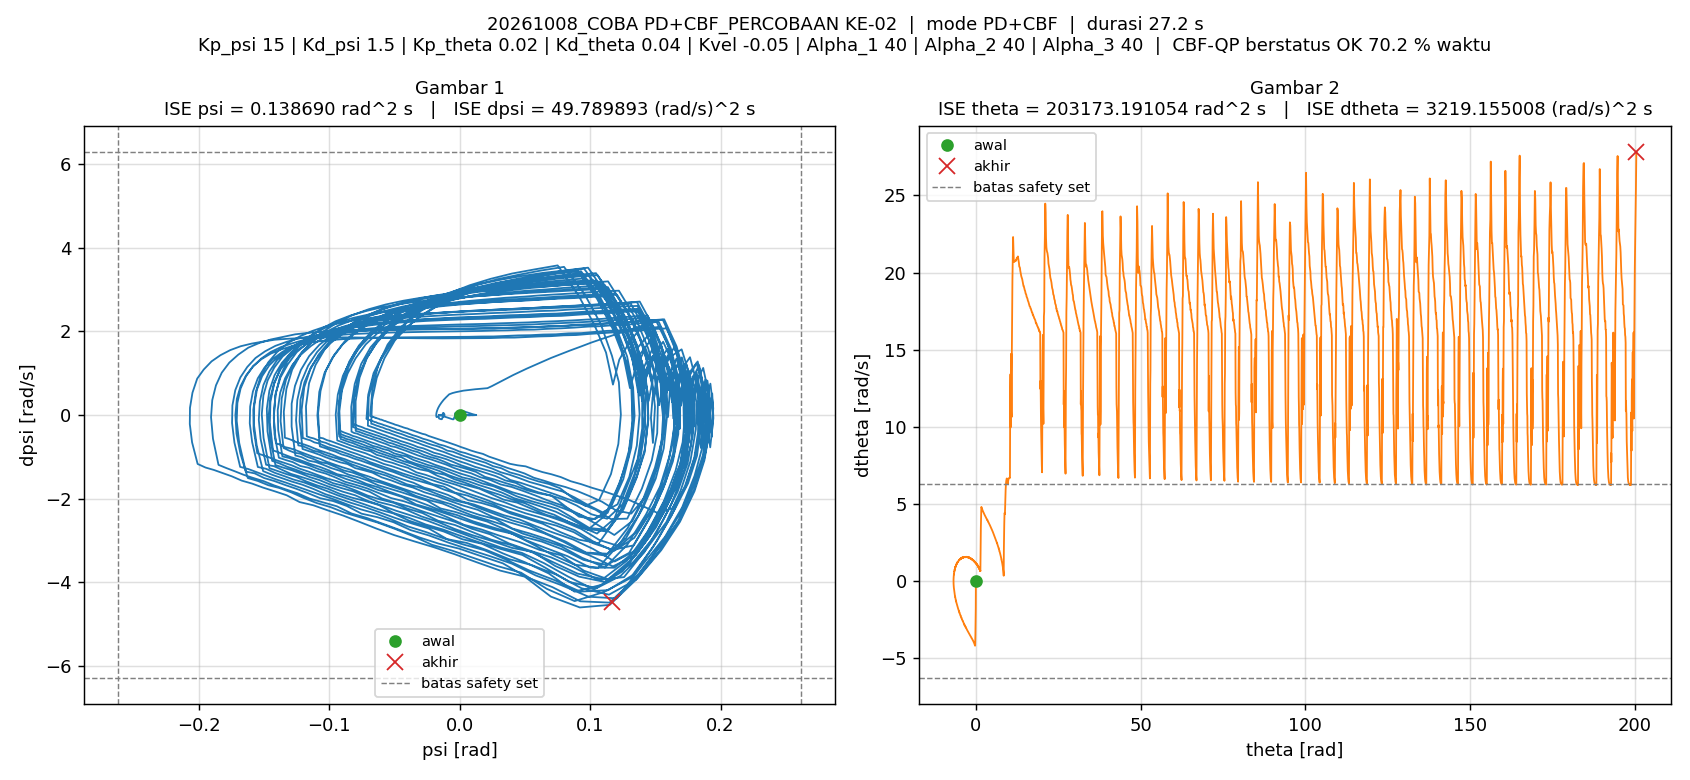

The file beside this chart, header and first rows:
t_s, theta_rad, dtheta_rad_s, psi_rad, dpsi_rad_s, error_theta, error_dtheta, error_psi, error_dpsi, u_PD_Nm, u_Nm, status_cbf, dorong_N, ISE_theta, ISE_dtheta, ISE_psi, ISE_dpsi, Kp_psi, Kd_psi, Kp_theta, Kd_theta, Kvel, Alpha_1, Alpha_2
0.005, 0, 0, -1.5560297e-07, 0, 0, 0, 1.5560297e-07, 0, -2.3340446e-06, -2.3340446e-06, OK, -6, 0, 0, 1.2106142e-16, 0, 15, 1.5, 0.02, 0.04, -0.05, 40, 40
0.01, -0.0002355, -0.08094, -0.0001384, -0.0455, 0.0002355, 0.08094, 0.0001384, 0.0455, -0.07357, -0.07357, OK, -6, 2.7732446e-10, 3.2754964e-05, 9.5769218e-11, 1.0351995e-05, 15, 1.5, 0.02, 0.04, -0.05, 40, 40
0.015, -0.001209, -0.2705, -0.000373, -0.04778, 0.001209, 0.2705, 0.000373, 0.04778, -0.08811, -0.08811, OK, -6, 7.5851402e-09, 0.0003986, 7.9136719e-10, 2.1766917e-05, 15, 1.5, 0.02, 0.04, -0.05, 40, 40
0.02, -0.003195, -0.4819, -0.0005931, -0.0415, 0.003195, 0.4819, 0.0005931, 0.0415, -0.09048, -0.09048, OK, -6, 5.8624318e-08, 0.00156, 2.5500785e-09, 3.037743e-05, 15, 1.5, 0.02, 0.04, -0.05, 40, 40
0.025, -0.006254, -0.6989, -0.0007763, -0.03336, 0.006254, 0.6989, 0.0007763, 0.03336, -0.08976, -0.08976, OK, -6, 2.5419903e-07, 0.004002, 5.5635463e-09, 3.5941701e-05, 15, 1.5, 0.02, 0.04, -0.05, 40, 40
0.03, -0.0104, -0.9182, -0.0009179, -0.02482, 0.0104, 0.9182, 0.0009179, 0.02482, -0.08793, -0.08793, OK, -6, 7.9549947e-07, 0.008217, 9.7759054e-09, 3.9021508e-05, 15, 1.5, 0.02, 0.04, -0.05, 40, 40
0.035, -0.01566, -1.139, -0.001017, -0.0162, 0.01566, 1.139, 0.001017, 0.0162, -0.08545, -0.08545, OK, -6, 2.0212749e-06, 0.01471, 1.4942982e-08, 4.0334335e-05, 15, 1.5, 0.02, 0.04, -0.05, 40, 40
0.04, -0.02201, -1.352, -0.001077, -0.01019, 0.02201, 1.352, 0.001077, 0.01019, -0.08597, -0.08597, OK, -6, 4.4426677e-06, 0.02385, 2.074e-08, 4.0853819e-05, 15, 1.5, 0.02, 0.04, -0.05, 40, 40
0.045, -0.02939, -1.56, -0.001114, -0.005394, 0.02939, 1.56, 0.001114, 0.005394, -0.08779, -0.08779, OK, -6, 8.7608497e-06, 0.03602, 2.694326e-08, 4.099928e-05, 15, 1.5, 0.02, 0.04, -0.05, 40, 40
0.05, -0.03784, -1.778, -0.001118, 0.002231, 0.03784, 1.778, 0.001118, -0.002231, -0.08529, -0.08529, OK, -6, 1.5919752e-05, 0.05182, 3.3198269e-08, 4.1024168e-05, 15, 1.5, 0.02, 0.04, -0.05, 40, 40
0.055, -0.04738, -1.998, -0.001085, 0.009916, 0.04738, 1.998, 0.001085, -0.009916, -0.08226, -0.08226, OK, -6, 2.7145645e-05, 0.07177, 3.9086417e-08, 4.1515778e-05, 15, 1.5, 0.02, 0.04, -0.05, 40, 40
0.06, -0.05799, -2.202, -0.001025, 0.01296, 0.05799, 2.202, 0.001025, -0.01296, -0.08518, -0.08518, OK, -6, 4.3959088e-05, 0.09602, 4.4343867e-08, 4.2354939e-05, 15, 1.5, 0.02, 0.04, -0.05, 40, 40
0.065, -0.06964, -2.418, -0.0009418, 0.01954, 0.06964, 2.418, 0.0009418, -0.01954, -0.08291, -0.08291, OK, -6, 6.8208607e-05, 0.1252, 4.8778822e-08, 4.4264384e-05, 15, 1.5, 0.02, 0.04, -0.05, 40, 40
0.07, -0.08236, -2.623, -0.0008306, 0.0232, 0.08236, 2.623, 0.0008306, -0.0232, -0.08424, -0.08424, OK, -6, 0.0001021, 0.1597, 5.2228457e-08, 4.6956552e-05, 15, 1.5, 0.02, 0.04, -0.05, 40, 40
0.075, -0.09611, -2.835, -0.0006995, 0.02864, 0.09611, 2.835, 0.0006995, -0.02864, -0.08286, -0.08286, OK, -6, 0.0001483, 0.1998, 5.4674663e-08, 5.1058076e-05, 15, 1.5, 0.02, 0.04, -0.05, 40, 40
0.08, -0.1109, -3.031, -0.0005545, 0.03002, 0.1109, 3.031, 0.0005545, -0.03002, -0.08676, -0.08676, OK, -6, 0.0002098, 0.2458, 5.6211857e-08, 5.5563874e-05, 15, 1.5, 0.02, 0.04, -0.05, 40, 40
0.085, -0.1267, -3.249, -0.0003839, 0.03742, 0.1267, 3.249, 0.0003839, -0.03742, -0.08211, -0.08211, OK, -6, 0.00029, 0.2986, 5.6948602e-08, 6.2564669e-05, 15, 1.5, 0.02, 0.04, -0.05, 40, 40
0.09, -0.1435, -3.449, -0.0001925, 0.03983, 0.1435, 3.449, 0.0001925, -0.03983, -0.08399, -0.08399, OK, -6, 0.0003929, 0.358, 5.7133911e-08, 7.0495902e-05, 15, 1.5, 0.02, 0.04, -0.05, 40, 40
0.095, -0.1614, -3.658, 2.3530938e-05, 0.04457, 0.1614, 3.658, -2.3530938e-05, -0.04457, -0.08234, -0.08234, OK, -6, 0.0005231, 0.425, 5.7136679e-08, 8.0430137e-05, 15, 1.5, 0.02, 0.04, -0.05, 40, 40
0.1, -0.1803, -3.868, 0.0002591, 0.04927, 0.1803, 3.868, -0.0002591, -0.04927, -0.08052, -0.08052, OK, -6, 0.0006857, 0.4998, 5.7472429e-08, 9.2569069e-05, 15, 1.5, 0.02, 0.04, -0.05, 40, 40
0.105, -0.2002, -4.066, 0.0005071, 0.05096, 0.2002, 4.066, -0.0005071, -0.05096, -0.0826, -0.0826, OK, 0, 0.0008861, 0.5824, 5.8758306e-08, 0.0001056, 15, 1.5, 0.02, 0.04, -0.05, 40, 40
0.11, -0.2209, -4.181, 0.0009042, 0.09794, 0.2209, 4.181, -0.0009042, -0.09794, -0.01119, -0.01119, OK, 0, 0.00113, 0.6698, 6.28465e-08, 0.0001535, 15, 1.5, 0.02, 0.04, -0.05, 40, 40
0.115, -0.2418, -4.194, 0.001414, 0.1038, 0.2418, 4.194, -0.001414, -0.1038, 0.004358, 0.004358, OK, 0, 0.001423, 0.7578, 7.2842914e-08, 0.0002074, 15, 1.5, 0.02, 0.04, -0.05, 40, 40
0.12, -0.2628, -4.191, 0.001928, 0.1025, 0.2628, 4.191, -0.001928, -0.1025, 0.009795, 0.009795, OK, 0, 0.001768, 0.8456, 9.1422033e-08, 0.00026, 15, 1.5, 0.02, 0.04, -0.05, 40, 40
0.125, -0.2837, -4.174, 0.002419, 0.09671, 0.2837, 4.174, -0.002419, -0.09671, 0.008713, 0.008713, OK, 0, 0.00217, 0.9327, 1.2068182e-07, 0.0003067, 15, 1.5, 0.02, 0.04, -0.05, 40, 40
0.13, -0.3045, -4.162, 0.002891, 0.09242, 0.3045, 4.162, -0.002891, -0.09242, 0.009411, 0.009411, OK, 0, 0.002634, 1.019, 1.6247743e-07, 0.0003494, 15, 1.5, 0.02, 0.04, -0.05, 40, 40
0.135, -0.3253, -4.143, 0.003336, 0.08622, 0.3253, 4.143, -0.003336, -0.08622, 0.007155, 0.007155, OK, 0, 0.003163, 1.105, 2.181287e-07, 0.0003866, 15, 1.5, 0.02, 0.04, -0.05, 40, 40
0.14, -0.346, -4.13, 0.003758, 0.08243, 0.346, 4.13, -0.003758, -0.08243, 0.007878, 0.007878, OK, 0, 0.003762, 1.19, 2.8872616e-07, 0.0004206, 15, 1.5, 0.02, 0.04, -0.05, 40, 40
0.145, -0.3666, -4.122, 0.004159, 0.07944, 0.3666, 4.122, -0.004159, -0.07944, 0.009346, 0.009346, OK, 0, 0.004434, 1.275, 3.7523011e-07, 0.0004521, 15, 1.5, 0.02, 0.04, -0.05, 40, 40
0.15, -0.3871, -4.1, 0.004534, 0.07305, 0.3871, 4.1, -0.004534, -0.07305, 0.005845, 0.005845, OK, 0, 0.005183, 1.359, 4.7802094e-07, 0.0004788, 15, 1.5, 0.02, 0.04, -0.05, 40, 40
0.155, -0.4076, -4.089, 0.004892, 0.07016, 0.4076, 4.089, -0.004892, -0.07016, 0.006919, 0.006919, OK, 0, 0.006014, 1.443, 5.976805e-07, 0.0005034, 15, 1.5, 0.02, 0.04, -0.05, 40, 40
0.16, -0.428, -4.08, 0.005238, 0.06771, 0.428, 4.08, -0.005238, -0.06771, 0.008353, 0.008353, OK, 0, 0.00693, 1.526, 7.3484007e-07, 0.0005264, 15, 1.5, 0.02, 0.04, -0.05, 40, 40
0.165, -0.4484, -4.073, 0.005567, 0.06514, 0.4484, 4.073, -0.005567, -0.06514, 0.009335, 0.009335, OK, 0, 0.007935, 1.609, 8.898007e-07, 0.0005476, 15, 1.5, 0.02, 0.04, -0.05, 40, 40
0.17, -0.4687, -4.054, 0.005873, 0.0597, 0.4687, 4.054, -0.005873, -0.0597, 0.00614, 0.00614, OK, 0, 0.009033, 1.691, 1.062274e-06, 0.0005654, 15, 1.5, 0.02, 0.04, -0.05, 40, 40
0.175, -0.4889, -4.043, 0.006166, 0.0573, 0.4889, 4.043, -0.006166, -0.0573, 0.006912, 0.006912, OK, 0, 0.01023, 1.773, 1.2523544e-06, 0.0005818, 15, 1.5, 0.02, 0.04, -0.05, 40, 40
0.18, -0.5091, -4.03, 0.006445, 0.05407, 0.5091, 4.03, -0.006445, -0.05407, 0.006386, 0.006386, OK, 0, 0.01152, 1.854, 1.4600274e-06, 0.0005964, 15, 1.5, 0.02, 0.04, -0.05, 40, 40
0.185, -0.5293, -4.025, 0.00671, 0.05278, 0.5293, 4.025, -0.00671, -0.05278, 0.008229, 0.008229, OK, 0, 0.01293, 1.935, 1.6851203e-06, 0.0006104, 15, 1.5, 0.02, 0.04, -0.05, 40, 40
0.19, -0.5493, -4.015, 0.006965, 0.05001, 0.5493, 4.015, -0.006965, -0.05001, 0.007916, 0.007916, OK, 0, 0.01443, 2.016, 1.9276648e-06, 0.0006229, 15, 1.5, 0.02, 0.04, -0.05, 40, 40
0.195, -0.5694, -4.003, 0.007208, 0.04709, 0.5694, 4.003, -0.007208, -0.04709, 0.007253, 0.007253, OK, 0, 0.01606, 2.096, 2.1874612e-06, 0.0006339, 15, 1.5, 0.02, 0.04, -0.05, 40, 40
0.2, -0.5894, -3.989, 0.007436, 0.0439, 0.5894, 3.989, -0.007436, -0.0439, 0.006038, 0.006038, OK, 0, 0.01779, 2.176, 2.4639474e-06, 0.0006436, 15, 1.5, 0.02, 0.04, -0.05, 40, 40
0.205, -0.6093, -3.985, 0.007652, 0.04312, 0.6093, 3.985, -0.007652, -0.04312, 0.007878, 0.007878, OK, 0, 0.01965, 2.255, 2.7567071e-06, 0.0006529, 15, 1.5, 0.02, 0.04, -0.05, 40, 40
0.21, -0.6292, -3.975, 0.00786, 0.04073, 0.6292, 3.975, -0.00786, -0.04073, 0.007438, 0.007438, OK, 0, 0.02163, 2.334, 3.0656355e-06, 0.0006612, 15, 1.5, 0.02, 0.04, -0.05, 40, 40
0.215, -0.649, -3.963, 0.008058, 0.038, 0.649, 3.963, -0.008058, -0.038, 0.006385, 0.006385, OK, 0, 0.02373, 2.413, 3.3902902e-06, 0.0006684, 15, 1.5, 0.02, 0.04, -0.05, 40, 40
0.22, -0.6688, -3.949, 0.008242, 0.03532, 0.6688, 3.949, -0.008242, -0.03532, 0.005266, 0.005266, OK, 0, 0.02597, 2.49, 3.7299423e-06, 0.0006746, 15, 1.5, 0.02, 0.04, -0.05, 40, 40
0.225, -0.6886, -3.945, 0.008416, 0.03499, 0.6886, 3.945, -0.008416, -0.03499, 0.007163, 0.007163, OK, 0, 0.02834, 2.568, 4.0841067e-06, 0.0006808, 15, 1.5, 0.02, 0.04, -0.05, 40, 40
0.23, -0.7082, -3.935, 0.008585, 0.0329, 0.7082, 3.935, -0.008585, -0.0329, 0.006573, 0.006573, OK, 0, 0.03085, 2.646, 4.4525878e-06, 0.0006862, 15, 1.5, 0.02, 0.04, -0.05, 40, 40
0.235, -0.7279, -3.928, 0.008749, 0.03184, 0.7279, 3.928, -0.008749, -0.03184, 0.007303, 0.007303, OK, 0, 0.0335, 2.723, 4.8352783e-06, 0.0006912, 15, 1.5, 0.02, 0.04, -0.05, 40, 40
0.24, -0.7475, -3.917, 0.008903, 0.02965, 0.7475, 3.917, -0.008903, -0.02965, 0.006384, 0.006384, OK, 0, 0.03629, 2.8, 5.2315909e-06, 0.0006956, 15, 1.5, 0.02, 0.04, -0.05, 40, 40
0.245, -0.7671, -3.909, 0.009046, 0.02838, 0.7671, 3.909, -0.009046, -0.02838, 0.006543, 0.006543, OK, 0, 0.03923, 2.876, 5.6407339e-06, 0.0006997, 15, 1.5, 0.02, 0.04, -0.05, 40, 40
0.25, -0.7866, -3.898, 0.009182, 0.02633, 0.7866, 3.898, -0.009182, -0.02633, 0.005573, 0.005573, OK, 0, 0.04233, 2.952, 6.062238e-06, 0.0007031, 15, 1.5, 0.02, 0.04, -0.05, 40, 40
0.255, -0.8061, -3.891, 0.009313, 0.02556, 0.8061, 3.891, -0.009313, -0.02556, 0.006281, 0.006281, OK, 0, 0.04558, 3.028, 6.4959102e-06, 0.0007064, 15, 1.5, 0.02, 0.04, -0.05, 40, 40
0.26, -0.8255, -3.879, 0.009437, 0.02357, 0.8255, 3.879, -0.009437, -0.02357, 0.00523, 0.00523, OK, 0, 0.04898, 3.103, 6.9411916e-06, 0.0007092, 15, 1.5, 0.02, 0.04, -0.05, 40, 40
0.265, -0.8449, -3.871, 0.009551, 0.02268, 0.8449, 3.871, -0.009551, -0.02268, 0.005531, 0.005531, OK, 0, 0.05255, 3.178, 7.3972607e-06, 0.0007117, 15, 1.5, 0.02, 0.04, -0.05, 40, 40
0.27, -0.8642, -3.864, 0.009663, 0.02182, 0.8642, 3.864, -0.009663, -0.02182, 0.005853, 0.005853, OK, 0, 0.05629, 3.252, 7.8641408e-06, 0.0007141, 15, 1.5, 0.02, 0.04, -0.05, 40, 40
0.275, -0.8835, -3.859, 0.009774, 0.02171, 0.8835, 3.859, -0.009774, -0.02171, 0.007151, 0.007151, OK, 0, 0.06019, 3.327, 8.3417692e-06, 0.0007165, 15, 1.5, 0.02, 0.04, -0.05, 40, 40
0.28, -0.9028, -3.852, 0.009877, 0.02056, 0.9028, 3.852, -0.009877, -0.02056, 0.006886, 0.006886, OK, 0, 0.06427, 3.401, 8.8295935e-06, 0.0007186, 15, 1.5, 0.02, 0.04, -0.05, 40, 40
0.285, -0.922, -3.841, 0.009975, 0.01891, 0.922, 3.841, -0.009975, -0.01891, 0.005897, 0.005897, OK, 0, 0.06852, 3.475, 9.3270988e-06, 0.0007204, 15, 1.5, 0.02, 0.04, -0.05, 40, 40
0.29, -0.9412, -3.83, 0.01007, 0.0172, 0.9412, 3.83, -0.01007, -0.0172, 0.004794, 0.004794, OK, 0, 0.07294, 3.548, 9.8337946e-06, 0.0007219, 15, 1.5, 0.02, 0.04, -0.05, 40, 40
0.295, -0.9603, -3.821, 0.01015, 0.01642, 0.9603, 3.821, -0.01015, -0.01642, 0.004865, 0.004865, OK, 0, 0.07756, 3.621, 1.0349097e-05, 0.0007232, 15, 1.5, 0.02, 0.04, -0.05, 40, 40
0.3, -0.9794, -3.815, 0.01023, 0.01629, 0.9794, 3.815, -0.01023, -0.01629, 0.005725, 0.005725, OK, 0, 0.08235, 3.694, 1.0872579e-05, 0.0007245, 15, 1.5, 0.02, 0.04, -0.05, 40, 40
... 5,383 more rows
